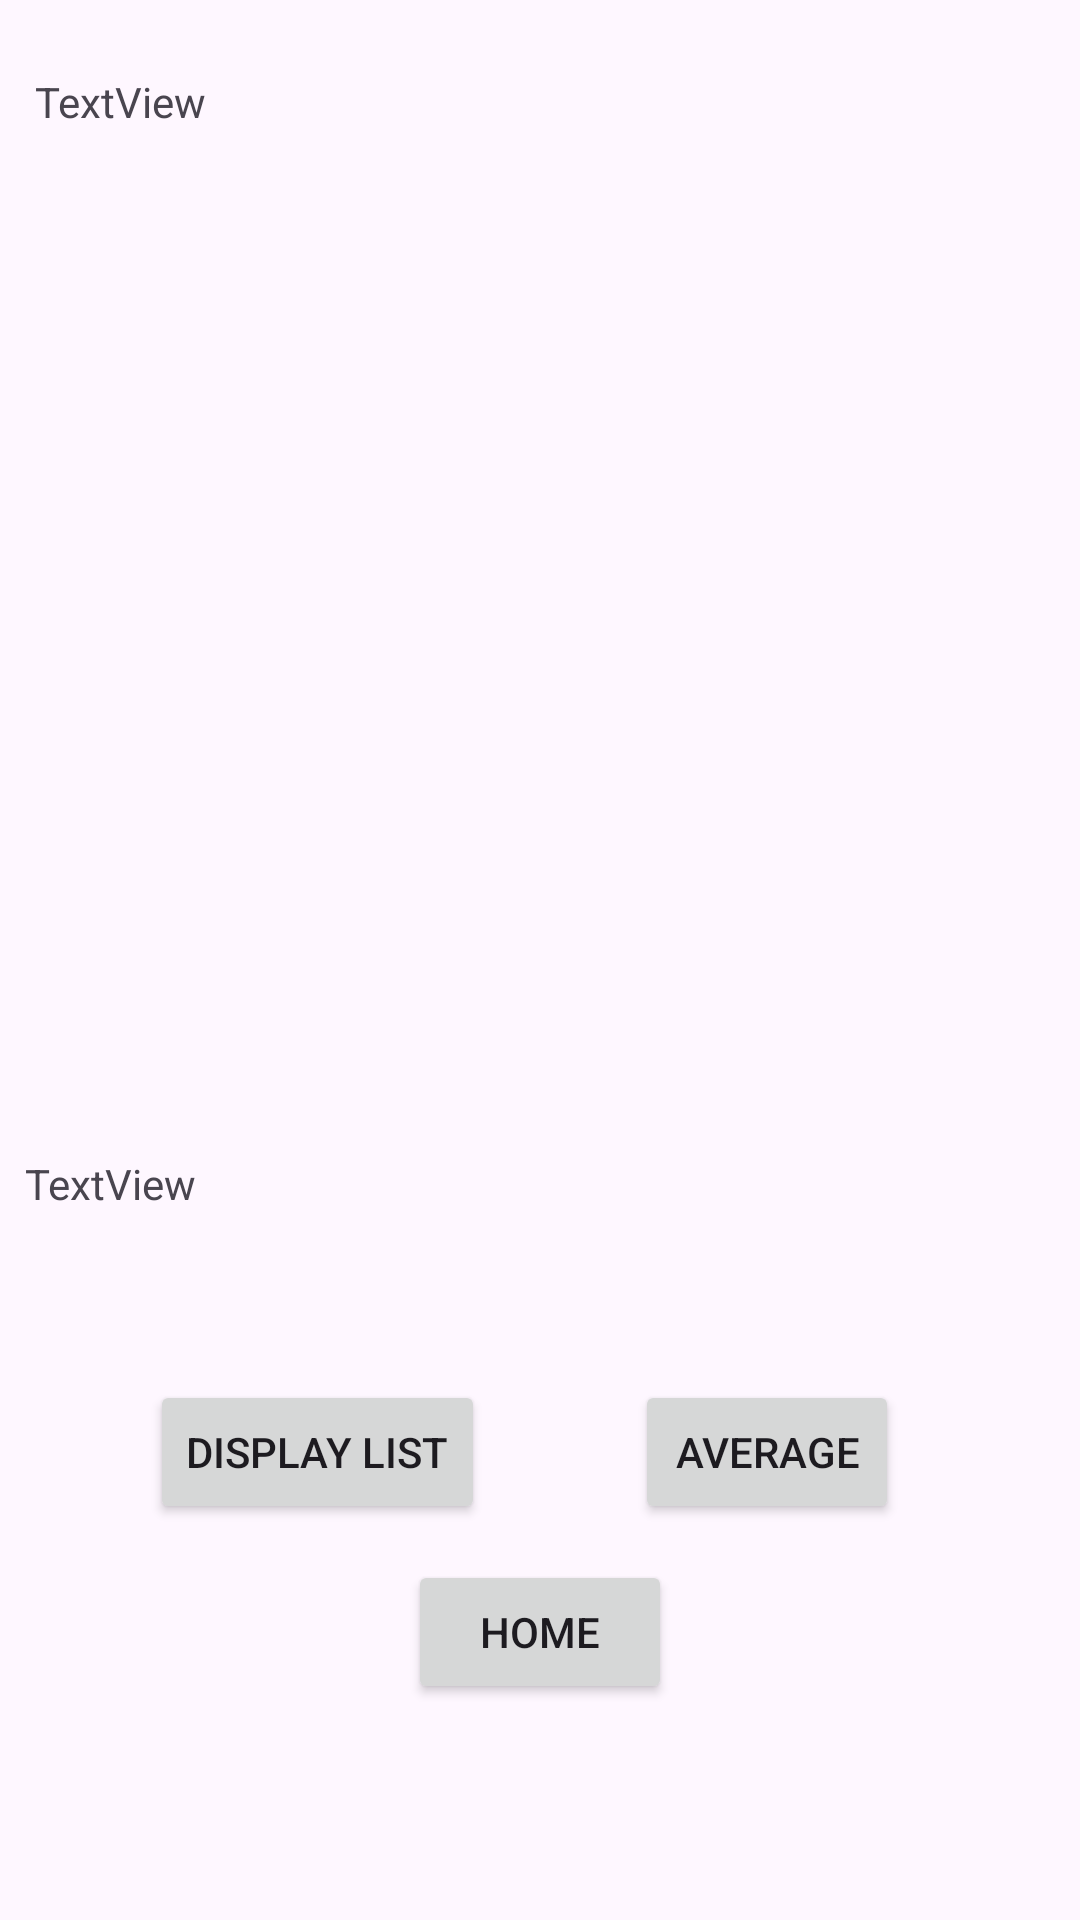

Layout XML and referenced resources for this Android screen:
<!-- AndroidManifest.xml: application theme Theme.ST10468512AneezBeggPracticum -->
<!-- res/layout/activity_details_screen.xml -->
<?xml version="1.0" encoding="utf-8"?>
<androidx.constraintlayout.widget.ConstraintLayout xmlns:android="http://schemas.android.com/apk/res/android"
    xmlns:app="http://schemas.android.com/apk/res-auto"
    xmlns:tools="http://schemas.android.com/tools"
    android:id="@+id/main"
    android:layout_width="match_parent"
    android:layout_height="match_parent"
    android:background="@drawable/music_background"
    tools:context=".Details_Screen">

    <TextView
        android:id="@+id/Display"
        android:layout_width="336dp"
        android:layout_height="385dp"
        android:text="TextView"
        app:layout_constraintBottom_toBottomOf="parent"
        app:layout_constraintEnd_toEndOf="parent"
        app:layout_constraintHorizontal_bias="0.493"
        app:layout_constraintStart_toStartOf="parent"
        app:layout_constraintTop_toTopOf="parent"
        app:layout_constraintVertical_bias="0.095" />

    <TextView
        android:id="@+id/averageList"
        android:layout_width="343dp"
        android:layout_height="63dp"
        android:text="TextView"
        app:layout_constraintBottom_toBottomOf="parent"
        app:layout_constraintEnd_toEndOf="parent"
        app:layout_constraintHorizontal_bias="0.498"
        app:layout_constraintStart_toStartOf="parent"
        app:layout_constraintTop_toTopOf="parent"
        app:layout_constraintVertical_bias="0.667" />

    <Button
        android:id="@+id/homeButton"
        android:layout_width="wrap_content"
        android:layout_height="wrap_content"
        android:text="Home"
        app:layout_constraintBottom_toBottomOf="parent"
        app:layout_constraintEnd_toEndOf="parent"
        app:layout_constraintStart_toStartOf="parent"
        app:layout_constraintTop_toBottomOf="@+id/averageList" />

    <Button
        android:id="@+id/AverageButton"
        android:layout_width="wrap_content"
        android:layout_height="wrap_content"
        android:text="Average"
        app:layout_constraintBottom_toTopOf="@+id/homeButton"
        app:layout_constraintEnd_toEndOf="parent"
        app:layout_constraintHorizontal_bias="0.778"
        app:layout_constraintStart_toStartOf="parent"
        app:layout_constraintTop_toBottomOf="@+id/averageList" />

    <Button
        android:id="@+id/DisplayButton"
        android:layout_width="wrap_content"
        android:layout_height="wrap_content"
        android:text="Display List"
        app:layout_constraintBottom_toTopOf="@+id/homeButton"
        app:layout_constraintEnd_toStartOf="@+id/AverageButton"
        app:layout_constraintStart_toStartOf="parent"
        app:layout_constraintTop_toBottomOf="@+id/averageList" />
</androidx.constraintlayout.widget.ConstraintLayout>
<!-- resources referenced by this layout -->
<resources>
  <style name="Theme.ST10468512AneezBeggPracticum" parent="Base.Theme.ST10468512AneezBeggPracticum" />
  <style name="Base.Theme.ST10468512AneezBeggPracticum" parent="Theme.Material3.DayNight.NoActionBar">
          
          
      </style>
</resources>
